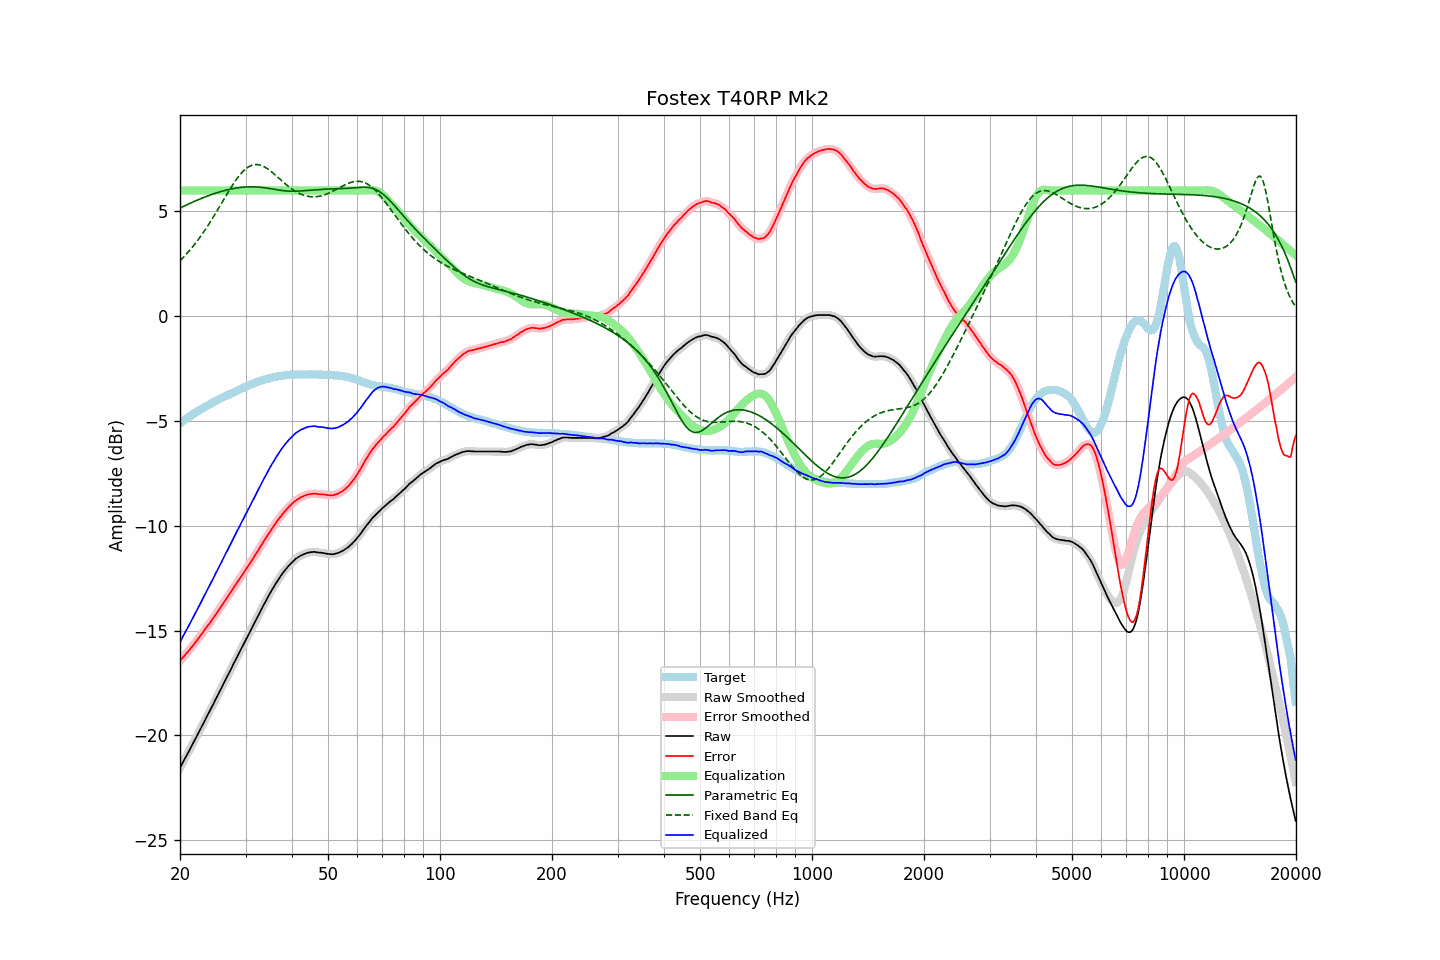

Source data for this figure (header and first rows):
frequency, raw, error, smoothed, error_smoothed, equalization, parametric_eq, fixed_band_eq, equalized_raw, equalized_smoothed, target
20.00, -21.54, -16.44, -21.54, -16.44, 6.00, 5.16, 2.65, -15.54, -15.54, -5.11
20.20, -21.40, -16.36, -21.40, -16.35, 6.00, 5.20, 2.72, -15.40, -15.40, -5.05
20.40, -21.25, -16.26, -21.26, -16.26, 6.00, 5.24, 2.80, -15.25, -15.26, -5.00
20.61, -21.12, -16.18, -21.11, -16.18, 6.00, 5.27, 2.88, -15.12, -15.11, -4.94
20.81, -20.97, -16.09, -20.97, -16.09, 6.00, 5.31, 2.97, -14.97, -14.97, -4.89
21.02, -20.83, -16.01, -20.83, -16.00, 6.00, 5.34, 3.05, -14.83, -14.83, -4.83
21.23, -20.68, -15.91, -20.69, -15.91, 6.00, 5.38, 3.14, -14.68, -14.69, -4.78
21.44, -20.54, -15.81, -20.54, -15.81, 6.00, 5.41, 3.23, -14.54, -14.54, -4.73
21.66, -20.40, -15.72, -20.39, -15.71, 6.00, 5.45, 3.32, -14.40, -14.39, -4.68
21.87, -20.24, -15.61, -20.25, -15.62, 6.00, 5.48, 3.42, -14.24, -14.25, -4.63
22.09, -20.10, -15.52, -20.10, -15.52, 6.00, 5.52, 3.52, -14.10, -14.10, -4.58
22.31, -19.95, -15.42, -19.95, -15.42, 6.00, 5.55, 3.62, -13.95, -13.95, -4.53
22.54, -19.81, -15.32, -19.80, -15.32, 6.00, 5.58, 3.72, -13.81, -13.80, -4.49
22.76, -19.65, -15.21, -19.65, -15.21, 6.00, 5.61, 3.83, -13.65, -13.65, -4.44
22.99, -19.50, -15.10, -19.50, -15.11, 6.00, 5.64, 3.94, -13.50, -13.50, -4.40
23.22, -19.35, -15.00, -19.35, -15.00, 6.00, 5.67, 4.05, -13.35, -13.35, -4.35
23.45, -19.20, -14.89, -19.20, -14.90, 6.00, 5.70, 4.16, -13.20, -13.20, -4.31
23.69, -19.06, -14.79, -19.06, -14.79, 6.00, 5.73, 4.28, -13.06, -13.06, -4.26
23.92, -18.91, -14.69, -18.91, -14.69, 6.00, 5.76, 4.40, -12.91, -12.91, -4.22
24.16, -18.76, -14.59, -18.76, -14.59, 6.00, 5.79, 4.52, -12.76, -12.76, -4.17
24.40, -18.61, -14.48, -18.61, -14.48, 6.00, 5.82, 4.64, -12.61, -12.61, -4.13
24.65, -18.46, -14.37, -18.46, -14.37, 6.00, 5.84, 4.77, -12.46, -12.46, -4.09
24.89, -18.30, -14.25, -18.30, -14.25, 6.00, 5.87, 4.90, -12.30, -12.30, -4.05
25.14, -18.15, -14.14, -18.15, -14.14, 6.00, 5.89, 5.02, -12.15, -12.15, -4.01
25.39, -18.00, -14.03, -18.00, -14.03, 6.00, 5.92, 5.15, -12.00, -12.00, -3.97
25.65, -17.85, -13.92, -17.85, -13.92, 6.00, 5.94, 5.28, -11.85, -11.85, -3.93
25.91, -17.71, -13.81, -17.70, -13.80, 6.00, 5.96, 5.41, -11.71, -11.70, -3.90
26.16, -17.54, -13.69, -17.55, -13.69, 6.00, 5.98, 5.54, -11.54, -11.55, -3.86
26.43, -17.40, -13.57, -17.39, -13.57, 6.00, 6.00, 5.67, -11.40, -11.39, -3.83
26.69, -17.24, -13.46, -17.24, -13.46, 6.00, 6.02, 5.80, -11.24, -11.24, -3.79
26.96, -17.09, -13.35, -17.10, -13.34, 6.00, 6.04, 5.93, -11.09, -11.10, -3.75
27.23, -16.95, -13.23, -16.94, -13.23, 6.00, 6.06, 6.05, -10.95, -10.94, -3.72
27.50, -16.79, -13.11, -16.79, -13.11, 6.00, 6.07, 6.18, -10.79, -10.79, -3.68
27.77, -16.63, -12.99, -16.64, -12.99, 6.00, 6.09, 6.29, -10.63, -10.64, -3.64
28.05, -16.48, -12.87, -16.48, -12.88, 6.00, 6.10, 6.41, -10.48, -10.48, -3.61
28.33, -16.33, -12.76, -16.33, -12.76, 6.00, 6.12, 6.52, -10.33, -10.33, -3.57
28.62, -16.19, -12.65, -16.18, -12.65, 6.00, 6.13, 6.62, -10.19, -10.18, -3.53
28.90, -16.03, -12.54, -16.03, -12.54, 6.00, 6.14, 6.72, -10.03, -10.03, -3.49
29.19, -15.88, -12.42, -15.88, -12.42, 6.00, 6.15, 6.81, -9.88, -9.88, -3.46
29.48, -15.73, -12.31, -15.73, -12.31, 6.00, 6.16, 6.90, -9.73, -9.73, -3.42
29.78, -15.58, -12.20, -15.58, -12.19, 6.00, 6.16, 6.97, -9.58, -9.58, -3.39
30.08, -15.44, -12.08, -15.43, -12.08, 6.00, 6.17, 7.04, -9.44, -9.43, -3.36
30.38, -15.29, -11.97, -15.28, -11.96, 6.00, 6.17, 7.10, -9.29, -9.28, -3.32
30.68, -15.13, -11.84, -15.13, -11.85, 6.00, 6.17, 7.14, -9.13, -9.13, -3.29
30.99, -14.98, -11.73, -14.98, -11.73, 6.00, 6.18, 7.18, -8.98, -8.98, -3.25
31.30, -14.83, -11.61, -14.83, -11.61, 6.00, 6.18, 7.21, -8.83, -8.83, -3.22
31.61, -14.68, -11.49, -14.68, -11.49, 6.00, 6.17, 7.23, -8.68, -8.68, -3.19
31.93, -14.54, -11.37, -14.53, -11.37, 6.00, 6.17, 7.24, -8.54, -8.53, -3.16
32.24, -14.38, -11.25, -14.38, -11.25, 6.00, 6.17, 7.24, -8.38, -8.38, -3.14
32.57, -14.23, -11.13, -14.23, -11.13, 6.00, 6.16, 7.23, -8.23, -8.23, -3.11
32.89, -14.08, -11.00, -14.08, -11.00, 6.00, 6.15, 7.21, -8.08, -8.08, -3.08
33.22, -13.93, -10.87, -13.93, -10.88, 6.00, 6.15, 7.18, -7.93, -7.93, -3.06
33.55, -13.78, -10.75, -13.79, -10.75, 6.00, 6.14, 7.15, -7.78, -7.79, -3.03
33.89, -13.64, -10.63, -13.64, -10.63, 6.00, 6.13, 7.10, -7.64, -7.64, -3.01
34.23, -13.50, -10.51, -13.50, -10.51, 6.00, 6.12, 7.06, -7.50, -7.50, -2.99
34.57, -13.35, -10.39, -13.36, -10.39, 6.00, 6.10, 7.00, -7.35, -7.36, -2.97
34.92, -13.21, -10.27, -13.22, -10.27, 6.00, 6.09, 6.95, -7.21, -7.22, -2.95
35.27, -13.08, -10.15, -13.08, -10.15, 6.00, 6.08, 6.89, -7.08, -7.08, -2.93
35.62, -12.95, -10.04, -12.95, -10.04, 6.00, 6.07, 6.82, -6.95, -6.95, -2.91
35.97, -12.82, -9.93, -12.83, -9.93, 6.00, 6.05, 6.76, -6.82, -6.83, -2.89
... 635 more rows
